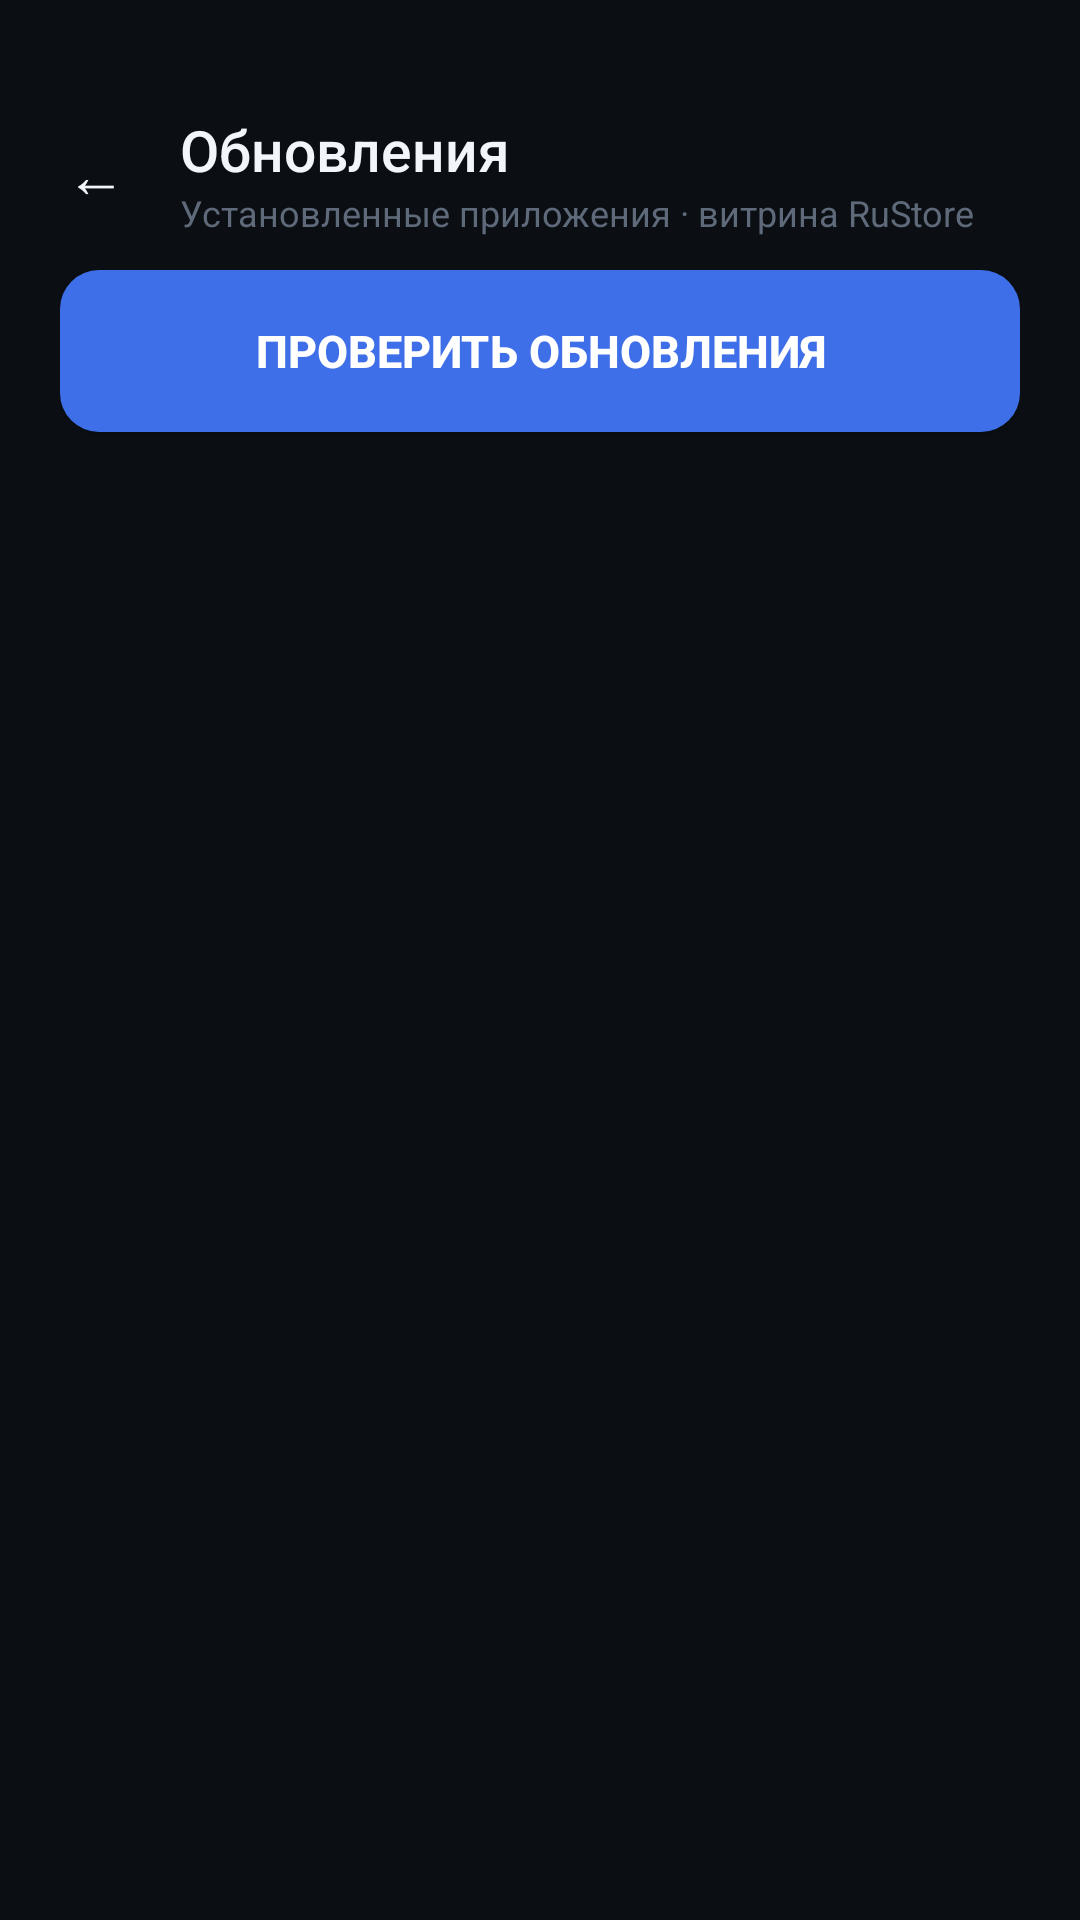

This screen was rendered from an Android layout file. Write that file and the resources it references.
<!-- AndroidManifest.xml: application theme AppTheme -->
<!-- res/layout/activity_updates.xml -->
<?xml version="1.0" encoding="utf-8"?>
<LinearLayout xmlns:android="http://schemas.android.com/apk/res/android"
    android:layout_width="match_parent"
    android:layout_height="match_parent"
    android:background="@color/bg"
    android:orientation="vertical">

    <LinearLayout
        android:layout_width="match_parent"
        android:layout_height="wrap_content"
        android:gravity="center_vertical"
        android:orientation="horizontal"
        android:paddingLeft="10dp"
        android:paddingTop="36dp"
        android:paddingRight="16dp"
        android:paddingBottom="10dp">

        <Button
            android:id="@+id/back"
            android:layout_width="44dp"
            android:layout_height="44dp"
            android:background="?android:attr/selectableItemBackgroundBorderless"
            android:fontFamily="sans-serif-medium"
            android:text="←"
            android:textAllCaps="false"
            android:textColor="@color/textPrimary"
            android:textSize="20sp" />

        <LinearLayout
            android:layout_width="0dp"
            android:layout_height="wrap_content"
            android:layout_marginStart="6dp"
            android:layout_weight="1"
            android:orientation="vertical">

            <TextView
                android:layout_width="wrap_content"
                android:layout_height="wrap_content"
                android:fontFamily="sans-serif-medium"
                android:text="Обновления"
                android:textColor="@color/textPrimary"
                android:textSize="19sp" />

            <TextView
                android:layout_width="wrap_content"
                android:layout_height="wrap_content"
                android:text="Установленные приложения · витрина RuStore"
                android:textColor="@color/textTertiary"
                android:textSize="12sp" />
        </LinearLayout>
    </LinearLayout>

    <ScrollView
        android:layout_width="match_parent"
        android:layout_height="wrap_content">

        <LinearLayout
            android:layout_width="match_parent"
            android:layout_height="wrap_content"
            android:orientation="vertical"
            android:paddingLeft="20dp"
            android:paddingRight="20dp">

            <Button
                android:id="@+id/checkBtn"
                android:layout_width="match_parent"
                android:layout_height="54dp"
                android:background="@drawable/btn_accent"
                android:text="Проверить обновления"
                android:textColor="#FFFFFF"
                android:textSize="15sp"
                android:textStyle="bold" />

            <LinearLayout
                android:id="@+id/progressBox"
                android:layout_width="match_parent"
                android:layout_height="wrap_content"
                android:layout_marginTop="12dp"
                android:gravity="center_vertical"
                android:orientation="horizontal"
                android:visibility="gone">

                <ProgressBar
                    android:id="@+id/progressBar"
                    android:layout_width="18dp"
                    android:layout_height="18dp"
                    android:indeterminateTint="@color/accent" />

                <TextView
                    android:id="@+id/progressText"
                    android:layout_width="wrap_content"
                    android:layout_height="wrap_content"
                    android:paddingLeft="10dp"
                    android:textColor="@color/textSecondary"
                    android:textSize="13sp" />
            </LinearLayout>

            <TextView
                android:id="@+id/status"
                android:layout_width="match_parent"
                android:layout_height="wrap_content"
                android:layout_marginTop="10dp"
                android:paddingBottom="8dp"
                android:textColor="@color/textSecondary"
                android:textSize="13sp" />
        </LinearLayout>
    </ScrollView>

    <ListView
        android:id="@+id/list"
        android:layout_width="match_parent"
        android:layout_height="0dp"
        android:layout_weight="1"
        android:clipToPadding="false"
        android:divider="@null"
        android:dividerHeight="0dp"
        android:paddingBottom="18dp"
        android:scrollbars="none" />
</LinearLayout>
<!-- resources referenced by this layout -->
<resources>
  <color name="accent">#3E6FE8</color>
  <color name="bg">#0B0E13</color>
  <color name="textPrimary">#F2F5F9</color>
  <color name="textSecondary">#98A3B4</color>
  <color name="textTertiary">#5E6A7A</color>
  <!-- drawable btn_accent (drawable) -->
  <?xml version="1.0" encoding="utf-8"?>
  <ripple xmlns:android="http://schemas.android.com/apk/res/android"
      android:color="#26FFFFFF">
      <item>
          <selector>
              <item android:state_enabled="false">
                  <shape><corners android:radius="13dp"/><solid android:color="#141A26"/></shape>
              </item>
              <item android:state_pressed="true">
                  <shape><corners android:radius="13dp"/><solid android:color="@color/accentPressed"/></shape>
              </item>
              <item>
                  <shape><corners android:radius="13dp"/><solid android:color="@color/accent"/></shape>
              </item>
          </selector>
      </item>
  </ripple>
  <style name="AppTheme" parent="@android:style/Theme.Material.NoActionBar">
          <item name="android:windowBackground">@color/bg</item>
          <item name="android:colorPrimary">@color/accent</item>
          <item name="android:colorAccent">@color/accent</item>
          <item name="android:statusBarColor">#0B0E13</item>
          <item name="android:navigationBarColor">#0B0E13</item>
          <item name="android:alertDialogTheme">@style/AppDialog</item>
      </style>
  <color name="accentPressed">#3561C9</color>
  <style name="AppDialog" parent="@android:style/Theme.Material.Dialog.Alert">
          <item name="android:windowBackground">@drawable/bg_card</item>
          <item name="android:colorBackground">@color/surface</item>
          <item name="android:colorAccent">@color/accent</item>
          <item name="android:textColor">@color/textPrimary</item>
          <item name="android:textColorPrimary">@color/textPrimary</item>
          <item name="android:textColorSecondary">@color/textSecondary</item>
          <item name="android:textColorAlertDialogListItem">@color/textPrimary</item>
      </style>
  <!-- drawable bg_card (drawable) -->
  <?xml version="1.0" encoding="utf-8"?>
  <shape xmlns:android="http://schemas.android.com/apk/res/android">
      <corners android:radius="18dp"/>
      <solid android:color="@color/surface"/>
      <stroke android:width="1dp" android:color="@color/border"/>
  </shape>
  <color name="surface">#12161F</color>
  <color name="border">#222A38</color>
</resources>
